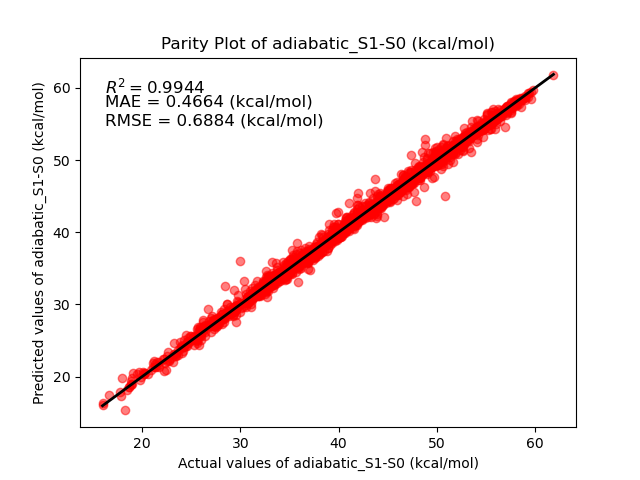

The table this chart was drawn from, first rows:
Real, Predict
18.21, 15.31
15.96, 16.38
18.46, 18.11
18.98, 18.95
19.77, 19.49
17.78, 17.82
17.9, 19.78
19.69, 20.68
18.86, 18.78
18.86, 19.32
20.23, 20.31
19.89, 19.96
20.3, 20.47
20.19, 20.46
18.95, 19.84
21.59, 21.61
22.21, 22.46
22.73, 22.21
19.01, 20.51
18.7, 18.57
21.05, 21.35
16.61, 17.39
21.45, 21.33
17.81, 17.33
22.5, 22.14
21.67, 21.31
18.9, 18.91
23.48, 22.86
23.65, 22.92
24.24, 24.12
24.6, 24.24
23.4, 23.16
23.21, 23.18
23.36, 22.79
19.51, 20.31
25.78, 24.36
21.74, 22.01
25.02, 25.65
24.69, 25.41
22.47, 20.87
26.02, 25.58
25.3, 24.42
22.72, 22.27
25.59, 24.59
24.01, 23.29
21.12, 21.93
28.15, 28.69
18.69, 18.55
25.62, 24.92
24.13, 23.55
15.97, 16
20.2, 20.36
23.12, 22.06
31.11, 29.6
28.35, 28.31
25.29, 25.64
25.55, 25.35
20.62, 20.32
27.28, 26.96
27.4, 26.99
... 1,929 more rows
